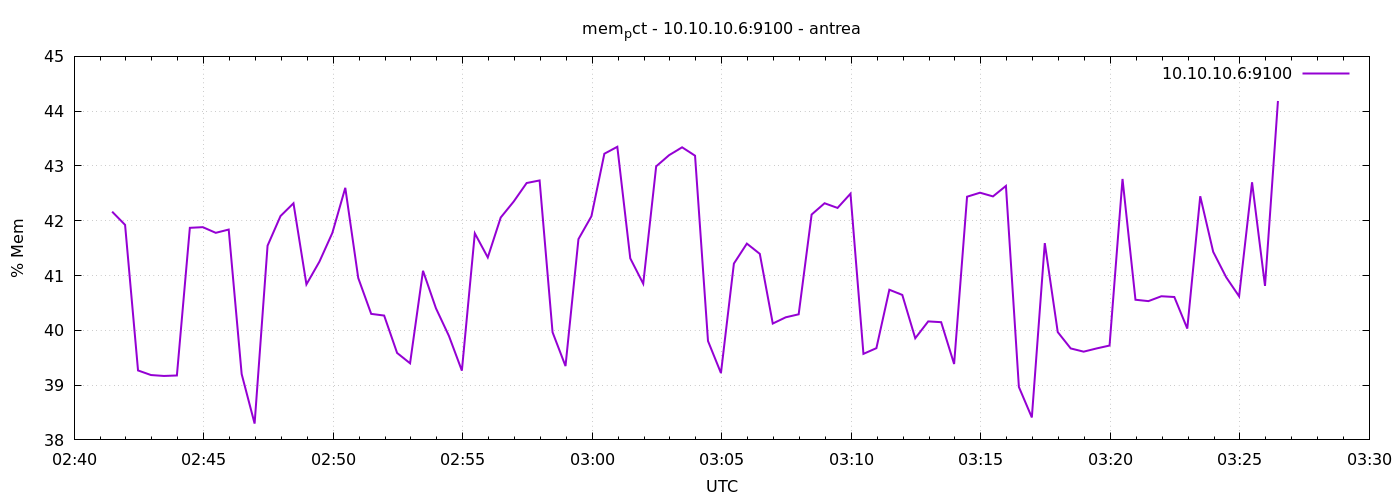

Data behind this chart, as committed beside it:
1777171288	42.1658960892573
1777171318	41.92
1777171348	39.27
1777171378	39.18
1777171408	39.17
1777171438	39.18
1777171468	41.87
1777171498	41.88
1777171528	41.78
1777171558	41.84
1777171588	39.2
1777171618	38.3
1777171648	41.55
1777171678	42.09
1777171708	42.32
1777171738	40.84
1777171768	41.25
1777171798	41.78
1777171828	42.6
1777171858	40.95
1777171888	40.3
1777171918	40.27
1777171948	39.59
1777171978	39.4
1777172008	41.09
1777172038	40.4
1777172068	39.9
1777172098	39.26
1777172128	41.77
1777172158	41.33
1777172188	42.06
1777172218	42.35
1777172248	42.69
1777172278	42.74
1777172308	39.96
1777172338	39.35
1777172368	41.66
1777172398	42.08
1777172428	43.22
1777172458	43.35
1777172488	41.31
1777172518	40.85
1777172548	42.99
1777172578	43.2
1777172608	43.34
1777172638	43.19
1777172668	39.81
1777172698	39.22
1777172728	41.22
1777172758	41.58
1777172788	41.4
1777172818	40.12
1777172848	40.24
1777172878	40.29
1777172908	42.11
1777172938	42.32
1777172968	42.23
1777172998	42.49
1777173028	39.57
1777173058	39.67
1777173088	40.74
... 30 more rows
